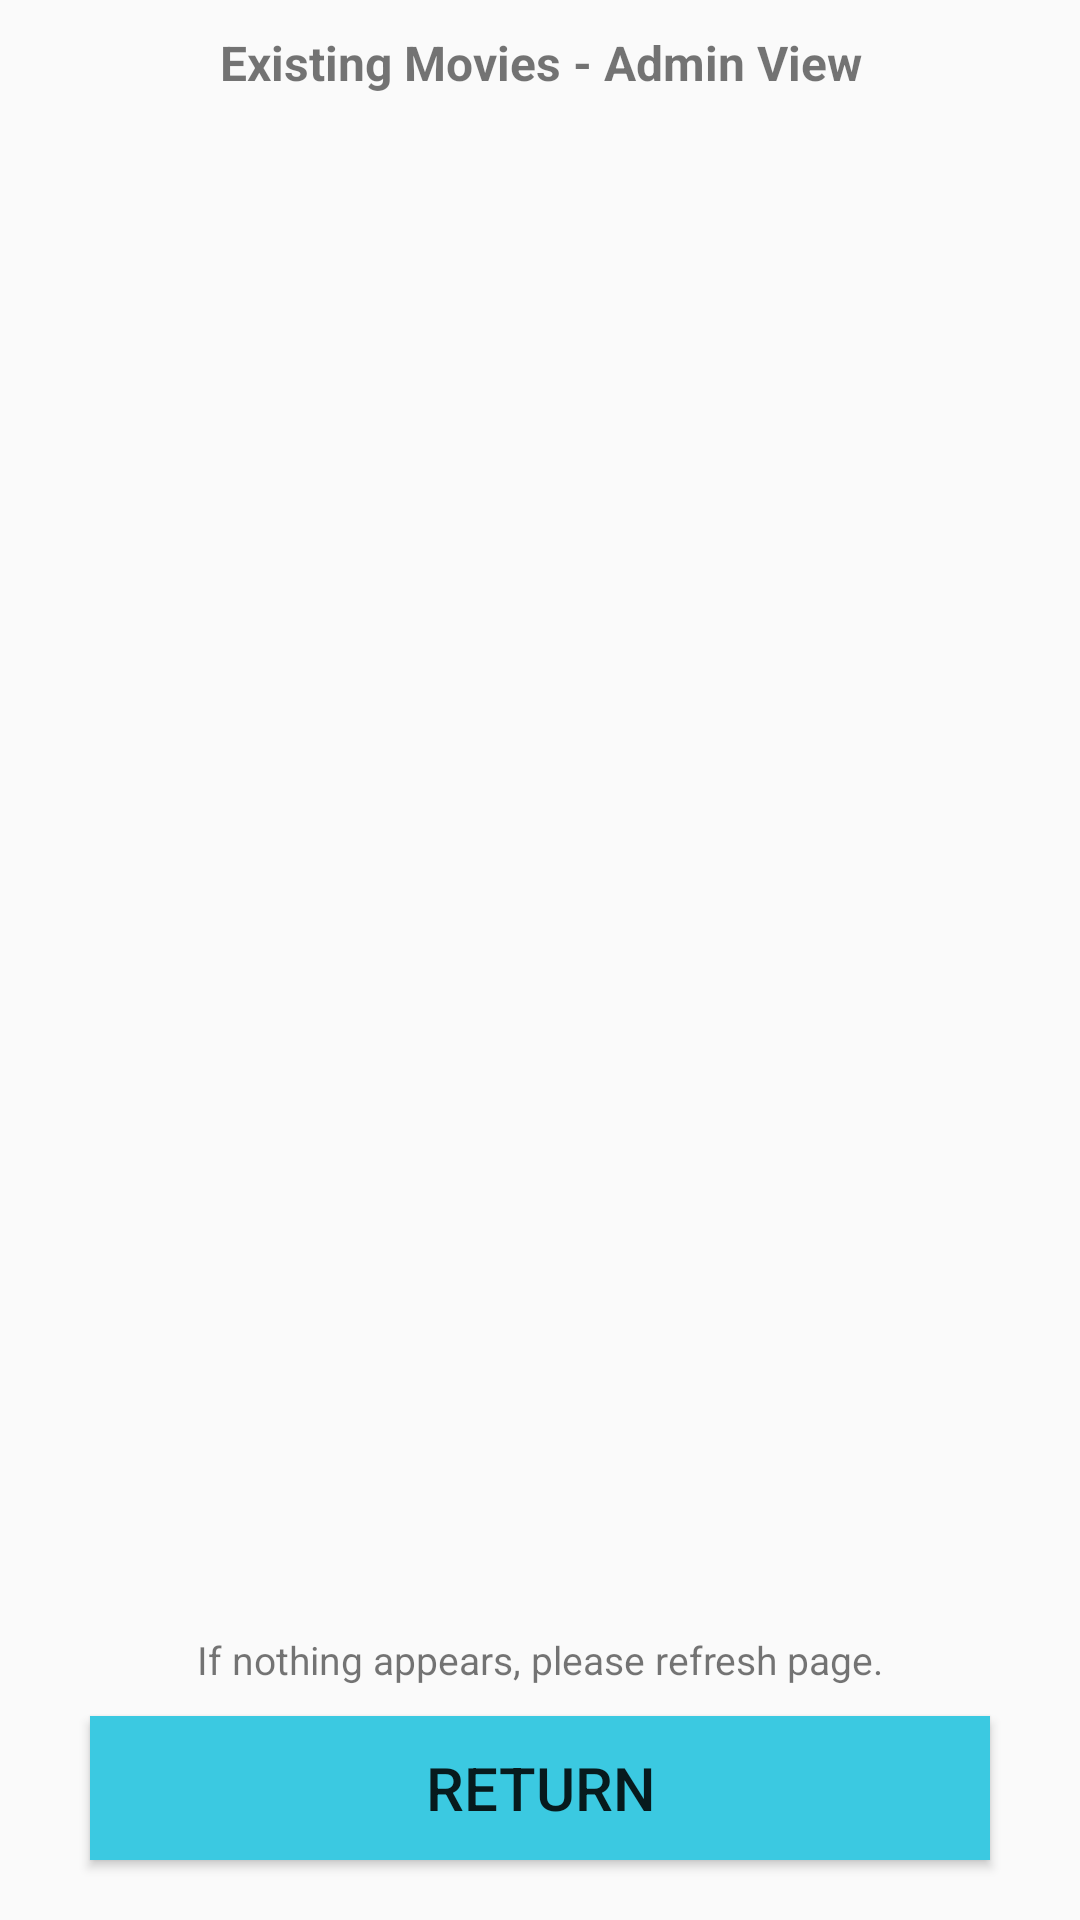

The Android layout XML behind this screen, and the referenced resources:
<!-- AndroidManifest.xml: application theme Theme.MovieMart -->
<!-- res/layout/activity_existing_movie.xml -->
<?xml version="1.0" encoding="utf-8"?>
<LinearLayout xmlns:android="http://schemas.android.com/apk/res/android"
    xmlns:app="http://schemas.android.com/apk/res-auto"
    xmlns:tools="http://schemas.android.com/tools"
    android:layout_width="match_parent"
    android:layout_height="match_parent"
    android:orientation="vertical"
    tools:context=".SearchMovie">

    <TextView
        android:id="@+id/textMess"
        android:layout_width="match_parent"
        android:layout_height="wrap_content"
        android:orientation="vertical"
        android:layout_marginTop="10dp"
        android:text="Existing Movies - Admin View"
        android:gravity="center"
        android:textStyle="bold"
        android:textSize="16sp" />

    <androidx.recyclerview.widget.RecyclerView
        android:id="@+id/recyclerView"
        android:layout_width="match_parent"
        android:layout_marginLeft="5dp"
        android:layout_marginRight="5dp"
        android:layout_height="0dp"
        android:layout_marginTop="5dp"
        android:layout_weight="1" />

    <TextView
        android:id="@+id/textMessage"
        android:layout_width="match_parent"
        android:layout_height="wrap_content"
        android:orientation="vertical"
        android:layout_marginTop="10dp"
        android:text="@string/if_nothing_appears_please_refresh_page"
        android:gravity="center"
        android:textSize="13sp" />

    <Button
        android:id="@+id/returnButton"
        android:layout_width="300dp"
        android:layout_height="wrap_content"
        android:background="#3bc9e1"
        android:layout_gravity="center"
        android:layout_marginBottom="20sp"
        android:textSize="20sp"
        android:layout_marginTop="10dp"
        android:text="Return"
        android:onClick="onReturnButtonClick" />

</LinearLayout>
<!-- resources referenced by this layout -->
<resources>
  <string name="if_nothing_appears_please_refresh_page">If nothing appears, please refresh page.</string>
  <style name="Theme.MovieMart" parent="Theme.AppCompat.Light.NoActionBar">
          
          <item name="colorPrimary">@color/purple_500</item>
          <item name="colorPrimaryVariant">@color/purple_700</item>
          <item name="colorOnPrimary">@color/white</item>
          
          <item name="colorSecondary">@color/teal_200</item>
          <item name="colorSecondaryVariant">@color/teal_700</item>
          <item name="colorOnSecondary">@color/black</item>
          
          <item name="android:statusBarColor">?attr/colorPrimaryVariant</item>
          
      </style>
  <!-- not gathered from this repository: default colours our renderer supplied (Android Studio template values) -->
  <color name="purple_500">#FF6200EE</color>
  <color name="purple_700">#FF3700B3</color>
  <color name="teal_200">#FF03DAC5</color>
  <color name="teal_700">#FF018786</color>
  <color name="black">#FF000000</color>
  <color name="white">#FFFFFFFF</color>
</resources>
